Image classification data set "chest_xray" (SahilPatil756/mediscan on GitHub). Class labels (4): bacterial pneumonia, COVID-19, normal, viral pneumonia.

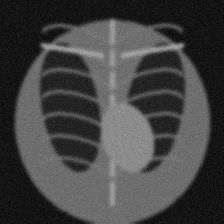
Label: normal

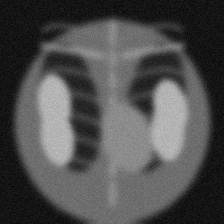
Label: COVID-19

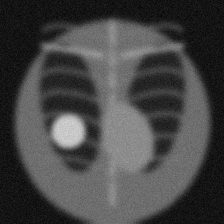
Label: bacterial pneumonia

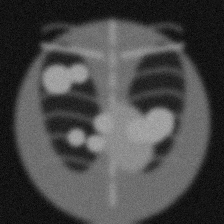
Label: viral pneumonia

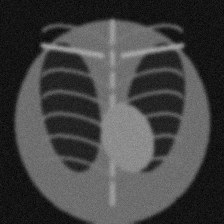
Label: normal

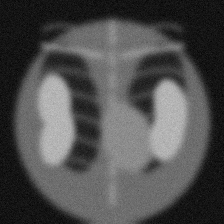
Label: COVID-19
